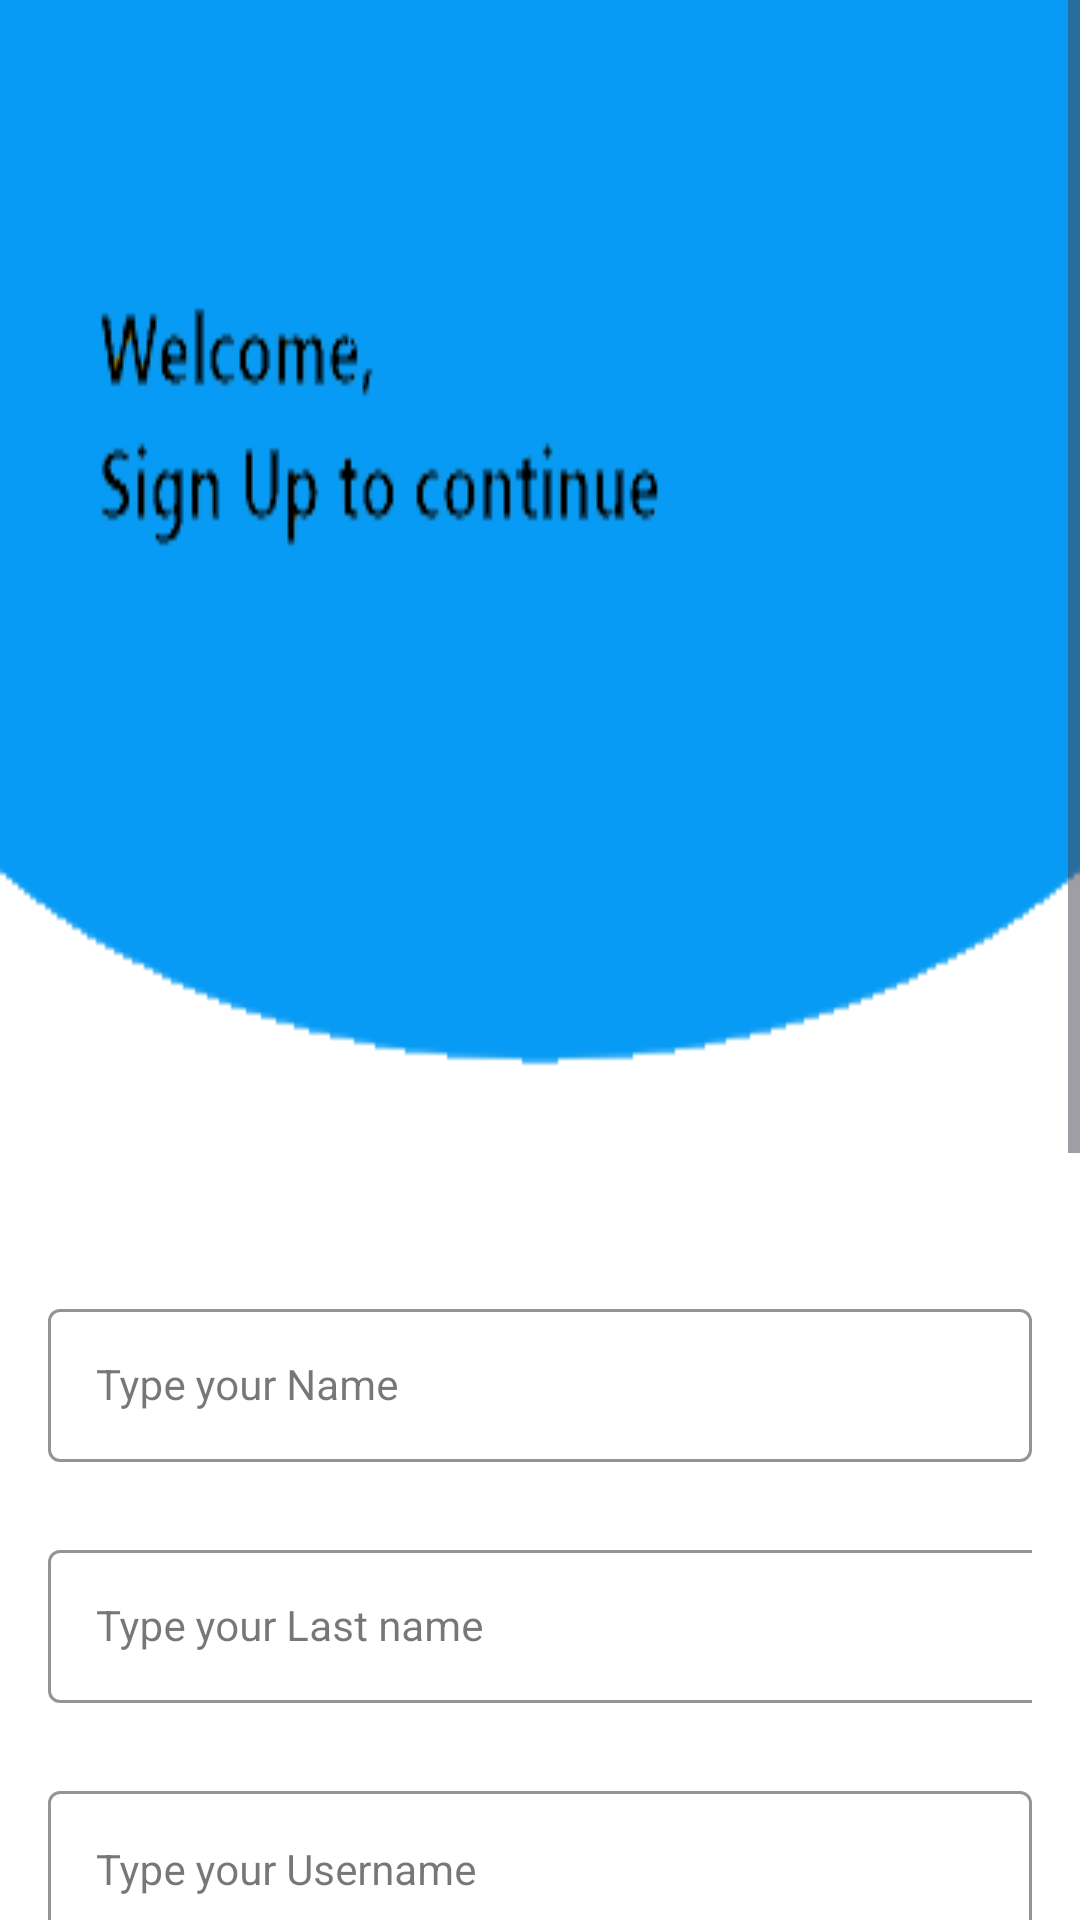

Android layout source for this screen:
<!-- AndroidManifest.xml: activity theme Base.Theme.Hotel -->
<!-- res/layout/activity_sign_up.xml -->
<?xml version="1.0" encoding="utf-8"?>
<ScrollView
    xmlns:android="http://schemas.android.com/apk/res/android"
    android:layout_width="fill_parent"
    android:layout_height="fill_parent">
<androidx.constraintlayout.widget.ConstraintLayout xmlns:android="http://schemas.android.com/apk/res/android"
    xmlns:app="http://schemas.android.com/apk/res-auto"
    xmlns:tools="http://schemas.android.com/tools"
    android:layout_width="match_parent"
    android:layout_height="match_parent"
    android:background="@drawable/signup_screen"
    tools:context=".SignUpActivity">


    <ImageView
        android:id="@+id/imageView"
        android:layout_width="101dp"
        android:layout_height="101dp"
        android:layout_marginTop="315dp"
        android:adjustViewBounds="true"
        android:cropToPadding="false"
        android:scaleType="fitXY"
        app:layout_constraintEnd_toEndOf="parent"
        app:layout_constraintStart_toStartOf="parent"
        app:layout_constraintTop_toTopOf="parent"
        android:src="@drawable/images"/>

    <com.google.android.material.textfield.TextInputLayout
        android:id="@+id/nameLayout"
        style="@style/LoginTextInputOuterFieldStyle"
        android:layout_width="match_parent"
        android:layout_height="wrap_content"
        android:layout_marginHorizontal="16dp"
        android:layout_marginStart="16dp"
        android:layout_marginEnd="16dp"
        app:boxStrokeColor="@color/blue"
        app:hintTextColor="@color/blue"
        app:layout_constraintEnd_toEndOf="parent"
        app:layout_constraintStart_toStartOf="parent"
        app:layout_constraintTop_toBottomOf="@+id/imageView">

        <com.google.android.material.textfield.TextInputEditText
            android:id="@+id/nameEt"
            style="@style/LoginTextInputInnerFieldStyle"
            android:layout_width="match_parent"
            android:layout_height="51dp"
            android:hint="Type your Name"
            android:inputType="text" />
    </com.google.android.material.textfield.TextInputLayout>

    <com.google.android.material.textfield.TextInputLayout
        android:id="@+id/lastNameLayout"
        style="@style/LoginTextInputOuterFieldStyle"
        android:layout_width="match_parent"
        android:layout_height="wrap_content"
        android:layout_marginHorizontal="16dp"
        android:layout_marginStart="16dp"
        android:layout_marginTop="24dp"
        android:layout_marginEnd="16dp"
        app:boxStrokeColor="@color/blue"
        app:hintTextColor="@color/blue"
        app:layout_constraintEnd_toEndOf="parent"
        app:layout_constraintHorizontal_bias="0.5"
        app:layout_constraintStart_toStartOf="parent"
        app:layout_constraintTop_toBottomOf="@id/nameLayout">

        <com.google.android.material.textfield.TextInputEditText
            android:id="@+id/lastNameEt"
            style="@style/LoginTextInputInnerFieldStyle"
            android:layout_width="558dp"
            android:layout_height="51dp"
            android:hint="Type your Last name"
            android:inputType="text" />
    </com.google.android.material.textfield.TextInputLayout>

    <com.google.android.material.textfield.TextInputLayout
        android:id="@+id/userNameLayout"
        style="@style/LoginTextInputOuterFieldStyle"
        android:layout_width="match_parent"
        android:layout_height="wrap_content"
        android:layout_marginHorizontal="16dp"
        android:layout_marginStart="16dp"
        android:layout_marginTop="24dp"
        android:layout_marginEnd="16dp"
        app:boxStrokeColor="@color/blue"
        app:hintTextColor="@color/blue"
        app:layout_constraintEnd_toEndOf="parent"
        app:layout_constraintHorizontal_bias="0.5"
        app:layout_constraintStart_toStartOf="parent"
        app:layout_constraintTop_toBottomOf="@id/lastNameLayout">

        <com.google.android.material.textfield.TextInputEditText
            android:id="@+id/userNameEt"
            style="@style/LoginTextInputInnerFieldStyle"
            android:layout_width="match_parent"
            android:layout_height="wrap_content"
            android:hint="Type your Username"
            android:inputType="text" />
    </com.google.android.material.textfield.TextInputLayout>

    <com.google.android.material.textfield.TextInputLayout
        android:id="@+id/numberLayout"
        style="@style/LoginTextInputOuterFieldStyle"
        android:layout_width="match_parent"
        android:layout_height="wrap_content"
        android:layout_marginHorizontal="16dp"
        android:layout_marginStart="16dp"
        android:layout_marginTop="24dp"
        android:layout_marginEnd="16dp"
        app:boxStrokeColor="@color/blue"
        app:hintTextColor="@color/blue"
        app:layout_constraintEnd_toEndOf="parent"
        app:layout_constraintHorizontal_bias="0.5"
        app:layout_constraintStart_toStartOf="parent"
        app:layout_constraintTop_toBottomOf="@id/userNameLayout">

        <com.google.android.material.textfield.TextInputEditText
            android:id="@+id/numberEt"
            style="@style/LoginTextInputInnerFieldStyle"
            android:layout_width="match_parent"
            android:layout_height="wrap_content"
            android:hint="Type your Number"
            android:inputType="number" />
    </com.google.android.material.textfield.TextInputLayout>

    <com.google.android.material.textfield.TextInputLayout
        android:id="@+id/emailLayout"
        style="@style/LoginTextInputOuterFieldStyle"
        android:layout_width="match_parent"
        android:layout_height="wrap_content"
        android:layout_marginHorizontal="16dp"
        android:layout_marginStart="16dp"
        android:layout_marginTop="24dp"
        android:layout_marginEnd="16dp"
        app:boxStrokeColor="@color/blue"
        app:hintTextColor="@color/blue"
        app:layout_constraintEnd_toEndOf="parent"
        app:layout_constraintHorizontal_bias="0.5"
        app:layout_constraintStart_toStartOf="parent"
        app:layout_constraintTop_toBottomOf="@id/numberLayout">

        <com.google.android.material.textfield.TextInputEditText
            android:id="@+id/emailEt"
            style="@style/LoginTextInputInnerFieldStyle"
            android:layout_width="match_parent"
            android:layout_height="wrap_content"
            android:hint="Type your Email"
            android:inputType="textEmailAddress" />
    </com.google.android.material.textfield.TextInputLayout>

    <com.google.android.material.textfield.TextInputLayout
        android:id="@+id/passwordLayout"
        style="@style/LoginTextInputOuterFieldStyle"
        android:layout_width="match_parent"
        android:layout_height="wrap_content"
        android:layout_marginHorizontal="16dp"
        android:layout_marginStart="16dp"
        android:layout_marginTop="24dp"
        android:layout_marginEnd="16dp"
        app:boxStrokeColor="@color/blue"
        app:hintTextColor="@color/blue"
        app:layout_constraintEnd_toEndOf="parent"
        app:layout_constraintHorizontal_bias="0.5"
        app:layout_constraintStart_toStartOf="parent"
        app:layout_constraintTop_toBottomOf="@id/emailLayout"
        app:passwordToggleEnabled="true">

        <com.google.android.material.textfield.TextInputEditText
            android:id="@+id/passET"
            style="@style/LoginTextInputInnerFieldStyle"
            android:layout_width="match_parent"
            android:layout_height="wrap_content"
            android:hint="Type Your Password"
            android:inputType="textPassword" />
    </com.google.android.material.textfield.TextInputLayout>

    <com.google.android.material.textfield.TextInputLayout
        android:id="@+id/confirmPasswordLayout"
        style="@style/LoginTextInputOuterFieldStyle"
        android:layout_width="match_parent"
        android:layout_height="wrap_content"
        android:layout_marginHorizontal="16dp"
        android:layout_marginStart="16dp"
        android:layout_marginTop="24dp"
        android:layout_marginEnd="16dp"
        app:boxStrokeColor="@color/blue"
        app:hintTextColor="@color/blue"
        app:layout_constraintEnd_toEndOf="parent"
        app:layout_constraintHorizontal_bias="0.5"
        app:layout_constraintStart_toStartOf="parent"
        app:layout_constraintTop_toBottomOf="@id/passwordLayout"
        app:passwordToggleEnabled="true">

        <com.google.android.material.textfield.TextInputEditText
            android:id="@+id/confirmPassEt"
            style="@style/LoginTextInputInnerFieldStyle"
            android:layout_width="match_parent"
            android:layout_height="wrap_content"
            android:hint="Retype Your Password"
            android:inputType="textPassword" />
    </com.google.android.material.textfield.TextInputLayout>


    <androidx.appcompat.widget.AppCompatButton
        android:id="@+id/button"
        android:layout_width="0dp"
        android:layout_height="wrap_content"
        android:layout_marginHorizontal="16dp"
        android:background="@color/blue"
        android:text="Sign Up"
        android:textColor="@color/black"
        android:textStyle="bold"
        app:layout_constraintBottom_toBottomOf="parent"
        app:layout_constraintEnd_toEndOf="parent"
        app:layout_constraintHorizontal_bias="0.5"
        app:layout_constraintStart_toStartOf="parent"
        app:layout_constraintTop_toBottomOf="@+id/confirmPasswordLayout" />

    <TextView
        android:id="@+id/textView"
        android:layout_width="wrap_content"
        android:layout_height="wrap_content"
        android:text="Already Registered , Sign In !"
        android:textColor="@color/black"
        app:layout_constraintBottom_toBottomOf="parent"
        app:layout_constraintEnd_toEndOf="parent"
        app:layout_constraintHorizontal_bias="0.5"
        app:layout_constraintStart_toStartOf="parent"
        app:layout_constraintTop_toBottomOf="@+id/button" />

</androidx.constraintlayout.widget.ConstraintLayout>
</ScrollView>
<!-- resources referenced by this layout -->
<resources>
  <color name="black">#FF000000</color>
  <color name="blue">#079BF5</color>
  <!-- drawable signup_screen: png bitmap (drawable, 6527 bytes) -->
  <style name="LoginTextInputInnerFieldStyle" parent="Widget.MaterialComponents.TextInputLayout.OutlinedBox">
          <item name="android:layout_width">match_parent</item>
          <item name="android:layout_height">wrap_content</item>
          <item name="android:textColor">@color/black</item>
          <item name="android:textColorHint">@color/black</item>
          <item name="android:maxLines">1</item>
          <item name="android:textSize">14sp</item>
          <item name="android:singleLine">true</item>
      </style>
  <style name="LoginTextInputOuterFieldStyle" parent="Widget.MaterialComponents.TextInputLayout.OutlinedBox">
          <item name="android:layout_width">match_parent</item>
          <item name="android:layout_height">wrap_content</item>
          <item name="android:layout_marginTop">15dp</item>
          <item name="android:layout_marginBottom">15dp</item>
      </style>
  <style name="Base.Theme.Hotel" parent="Theme.Material3.DayNight.NoActionBar">
          <item name="colorPrimary">@color/blue</item>
          <item name="colorPrimaryVariant">@color/blue</item>
          <item name="colorOnPrimary">@color/white</item>
  
          <item name="colorSecondary">@color/teal_200</item>
          <item name="colorSecondaryVariant">@color/teal_700</item>
          <item name="colorOnSecondary">@color/black</item>
  
          <item name="android:statusBarColor" tools:targetApi="l">@color/blue</item>
  
          <item name="android:windowDrawsSystemBarBackgrounds">true</item>
          <item name="android:windowFullscreen">false</item>
      </style>
  <color name="white">#FFFFFFFF</color>
  <color name="teal_200">#FF03DAC5</color>
  <color name="teal_700">#FF018786</color>
</resources>
